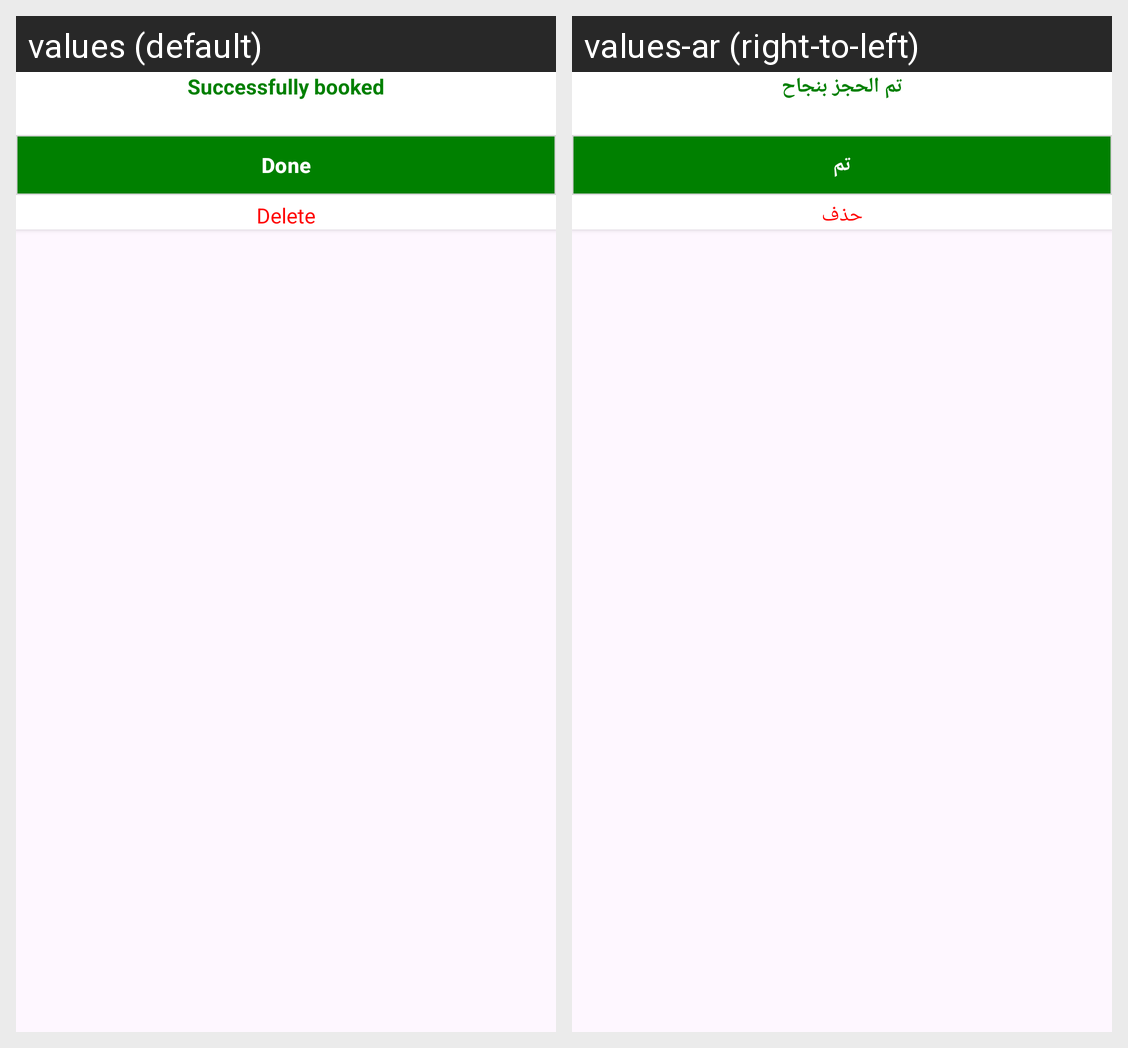

This grid shows one Android layout under two languages. Give, for every string resource on the screen, its name, the default text and each shown locale's text.
Android screen res/layout/confirmation_dialog_layout.xml rendered under 2 locales, left to right: values (default), values-ar (right-to-left). Device: Nexus 5 (rendered at 1080×1920; each locale shown at half size, 540×960, under a caption strip naming it); theme Theme.HealthCare.
Strings drawn on this screen, with the default value and each locale's value (text and hints the layout hard-codes, and strings that could not be matched under every locale, appear in the picture but are not listed):

successfully_booked
  values: Successfully booked
  values-ar: تم الحجز بنجاح

done
  values: Done
  values-ar: تم

delete
  values: Delete
  values-ar: حذف
